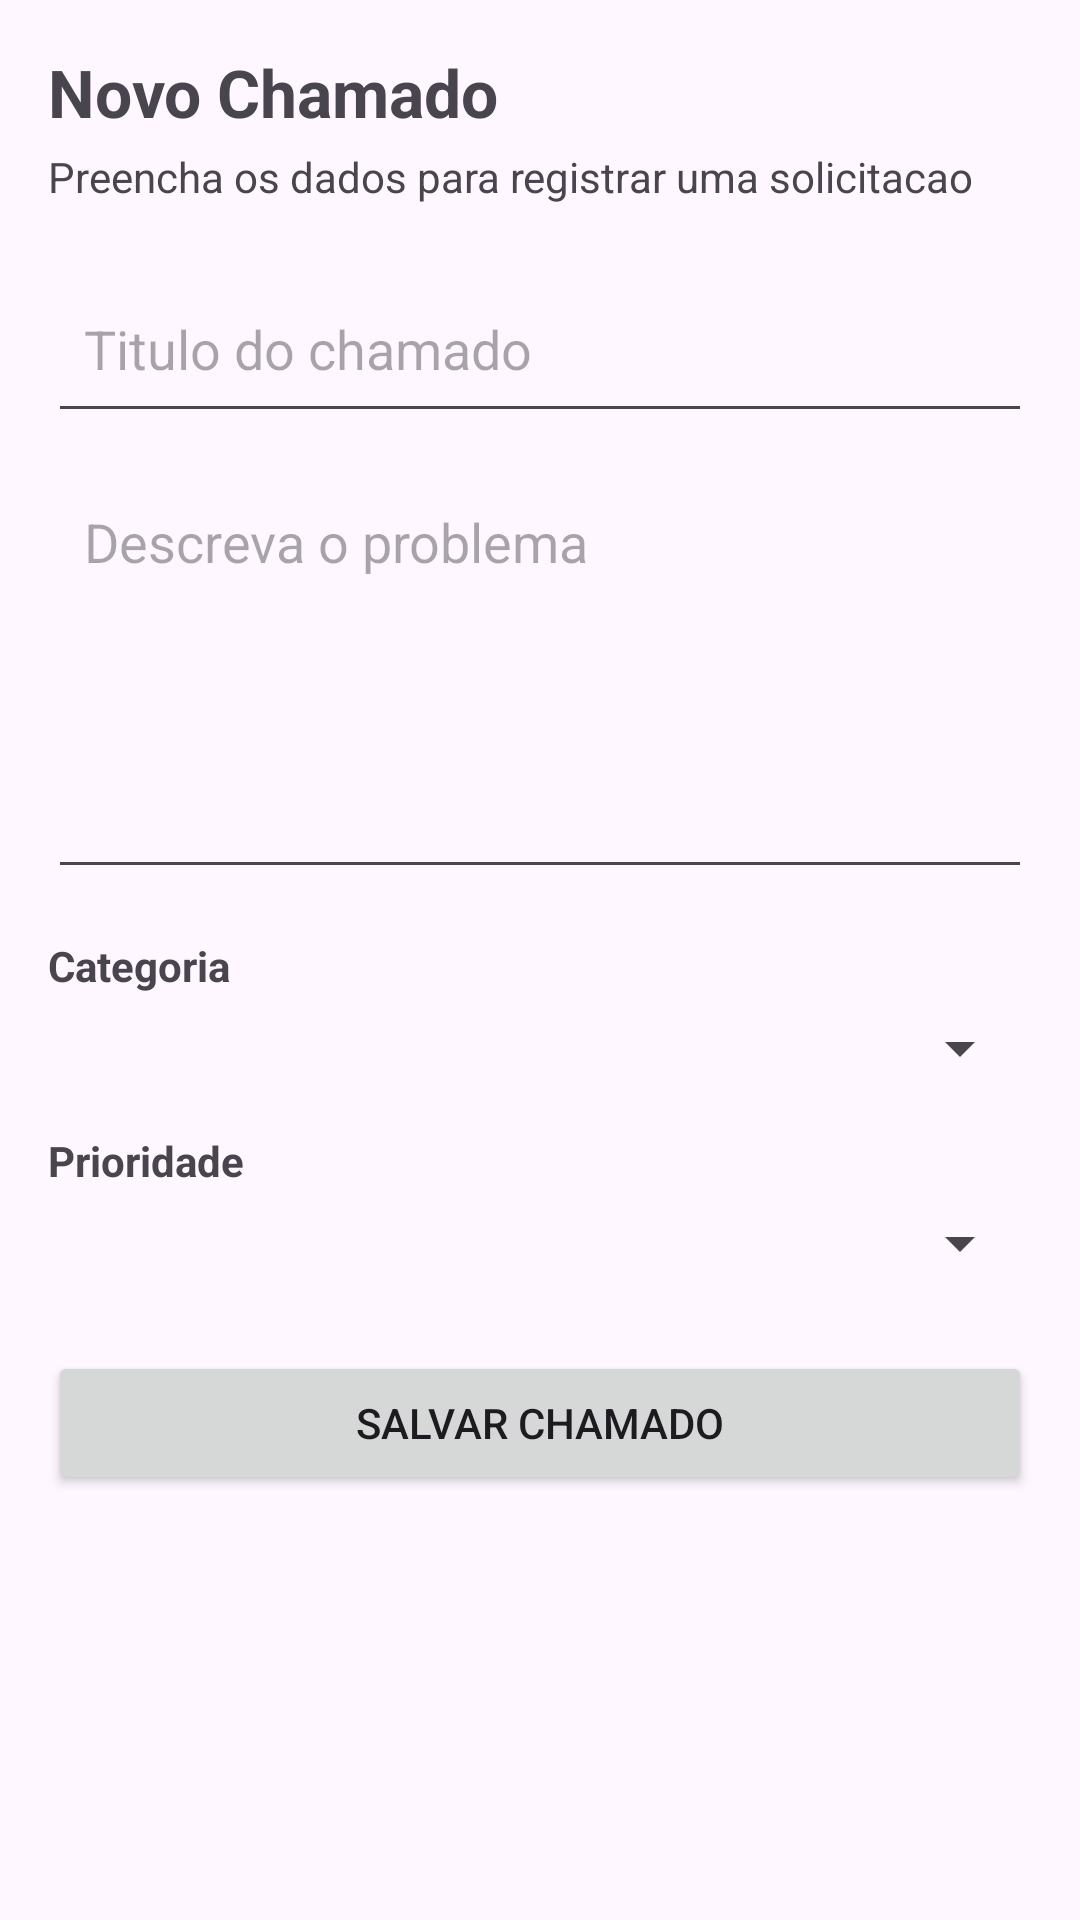

Layout XML and referenced resources for this Android screen:
<!-- AndroidManifest.xml: application theme Theme.Quickcall -->
<!-- res/layout/activity_novo_chamado.xml -->
<?xml version="1.0" encoding="utf-8"?>
<ScrollView xmlns:android="http://schemas.android.com/apk/res/android"
    android:layout_width="match_parent"
    android:layout_height="match_parent">

    <LinearLayout
        android:layout_width="match_parent"
        android:layout_height="wrap_content"
        android:orientation="vertical"
        android:padding="16dp">

        <TextView
            android:layout_width="match_parent"
            android:layout_height="wrap_content"
            android:text="Novo Chamado"
            android:textSize="22sp"
            android:textStyle="bold" />

        <TextView
            android:layout_width="match_parent"
            android:layout_height="wrap_content"
            android:layout_marginTop="4dp"
            android:text="Preencha os dados para registrar uma solicitacao"
            android:textSize="14sp" />

        <EditText
            android:id="@+id/input_titulo"
            android:layout_width="match_parent"
            android:layout_height="wrap_content"
            android:layout_marginTop="20dp"
            android:hint="Titulo do chamado"
            android:minHeight="56dp"
            android:padding="12dp" />

        <EditText
            android:id="@+id/input_descricao"
            android:layout_width="match_parent"
            android:layout_height="wrap_content"
            android:layout_marginTop="12dp"
            android:gravity="top"
            android:hint="Descreva o problema"
            android:minHeight="140dp"
            android:padding="12dp" />

        <TextView
            android:layout_width="match_parent"
            android:layout_height="wrap_content"
            android:layout_marginTop="16dp"
            android:text="Categoria"
            android:textStyle="bold" />

        <Spinner
            android:id="@+id/spinner_categoria"
            android:layout_width="match_parent"
            android:layout_height="wrap_content"
            android:layout_marginTop="6dp" />

        <TextView
            android:layout_width="match_parent"
            android:layout_height="wrap_content"
            android:layout_marginTop="16dp"
            android:text="Prioridade"
            android:textStyle="bold" />

        <Spinner
            android:id="@+id/spinner_prioridade"
            android:layout_width="match_parent"
            android:layout_height="wrap_content"
            android:layout_marginTop="6dp" />

        <Button
            android:id="@+id/button_salvar_chamado"
            android:layout_width="match_parent"
            android:layout_height="wrap_content"
            android:layout_marginTop="24dp"
            android:text="Salvar chamado" />

    </LinearLayout>

</ScrollView>
<!-- resources referenced by this layout -->
<resources>
  <style name="Theme.Quickcall" parent="Base.Theme.Quickcall" />
  <style name="Base.Theme.Quickcall" parent="Theme.Material3.DayNight.NoActionBar">
          
          
      </style>
</resources>
